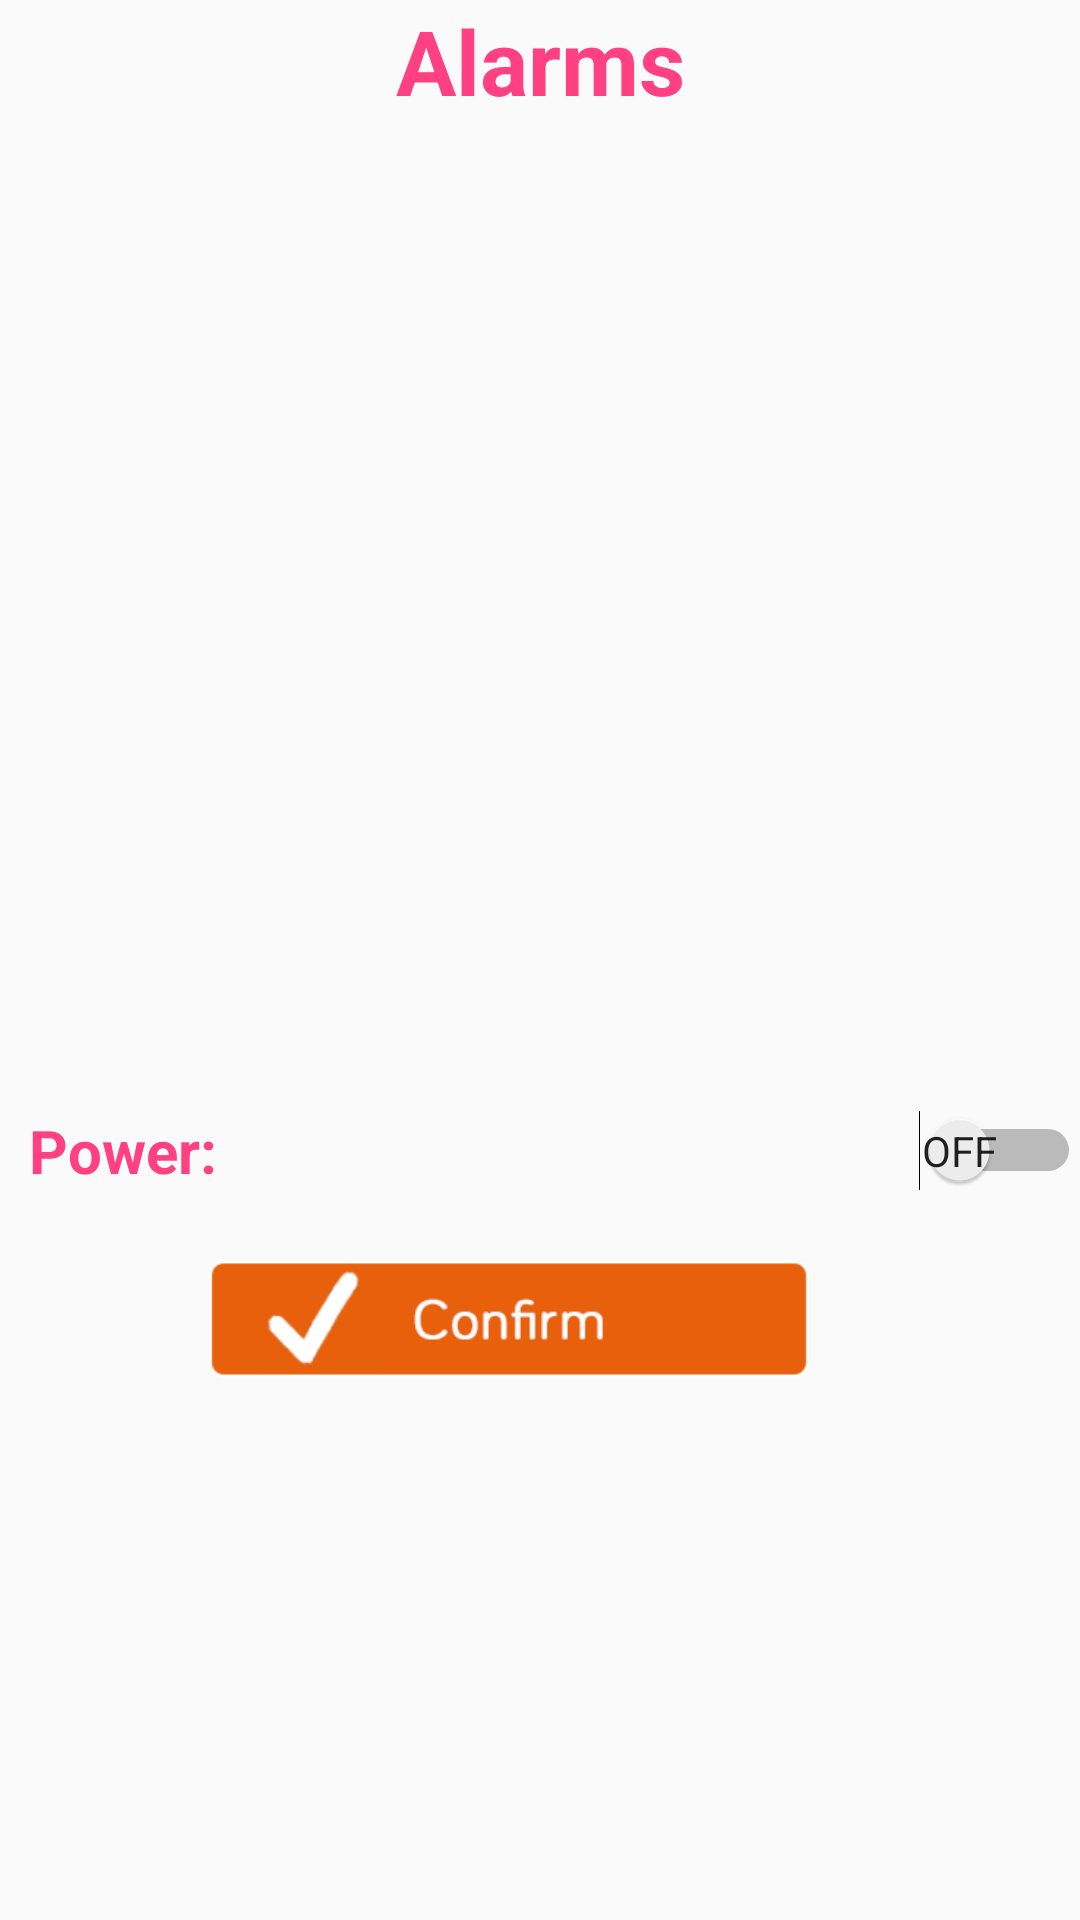

Write the Android layout XML for this screen, with the resource values it uses.
<!-- AndroidManifest.xml: application theme AppTheme -->
<!-- res/layout/activity_alarms.xml -->
<?xml version="1.0" encoding="utf-8"?>
<RelativeLayout xmlns:android="http://schemas.android.com/apk/res/android"
    xmlns:tools="http://schemas.android.com/tools"
    xmlns:app="http://schemas.android.com/apk/res-auto"
    android:id="@+id/activity_alarms"
    android:layout_width="match_parent"
    android:layout_height="match_parent"
    android:paddingBottom="@dimen/activity_vertical_margin"
    android:paddingLeft="@dimen/activity_horizontal_margin"
    android:paddingRight="@dimen/activity_horizontal_margin"
    android:paddingTop="@dimen/activity_vertical_margin"
    tools:context="ucontrol.ucontrolstudio.activity_alarms">

    <LinearLayout
        android:orientation="vertical"
        android:layout_width="match_parent"
        android:layout_height="match_parent"
        android:layout_alignParentTop="true"
        android:layout_alignParentStart="true">

        <TextView
            android:text="Alarms"
            android:layout_width="match_parent"
            android:id="@+id/textView"
            android:fontFamily="bariol"
            android:textSize="30sp"
            android:textAlignment="center"
            android:textColor="?attr/colorControlActivated"
            android:layout_height="50dp"
            android:textStyle="normal|bold" />

        <ListView
            android:layout_width="match_parent"
            android:textColor="?attr/colorControlActivated"
            android:choiceMode="singleChoice"
            android:id="@+id/lista_alarms"
            android:layout_height="300dp" />

        <LinearLayout
            android:orientation="vertical"
            android:layout_width="match_parent"
            android:layout_height="139dp"
            android:layout_marginTop="0dp">

            <Switch
                android:text="Power:"
                android:layout_width="fill_parent"
                android:textOn='On'
                android:textOff='Off'
                android:showText="true"
                android:textSize="20sp"
                android:textColor="?attr/colorControlActivated"
                android:layout_height="wrap_content"
                android:id="@+id/alarms_switch"
                android:layout_weight="1"
                android:layout_marginLeft="10dp"
                android:layout_marginTop="20dp"
                android:textStyle="normal|bold"
                android:checked="false" />

            <ImageView
                app:srcCompat="@drawable/audioconfirm"
                android:id="@+id/confirmUpdateAlarms"
                android:layout_marginTop="0dp"
                android:layout_height="match_parent"
                android:layout_width="200dp"
                android:layout_marginLeft="70dp"
                android:layout_marginBottom="30dp"
                android:layout_weight="1." />

        </LinearLayout>

        </LinearLayout>


</RelativeLayout>
<!-- resources referenced by this layout -->
<resources>
  <!-- drawable audioconfirm: png bitmap (drawable, 8932 bytes) -->
  <style name="AppTheme" parent="Theme.AppCompat.Light.DarkActionBar">
          
          <item name="colorPrimary">@color/colorPrimary</item>
          <item name="colorPrimaryDark">@color/colorPrimaryDark</item>
          <item name="colorAccent">@color/colorAccent</item>
      </style>
  <color name="colorPrimary">#3f51b5</color>
  <color name="colorPrimaryDark">#303F9F</color>
  <color name="colorAccent">#FF4081</color>
</resources>
